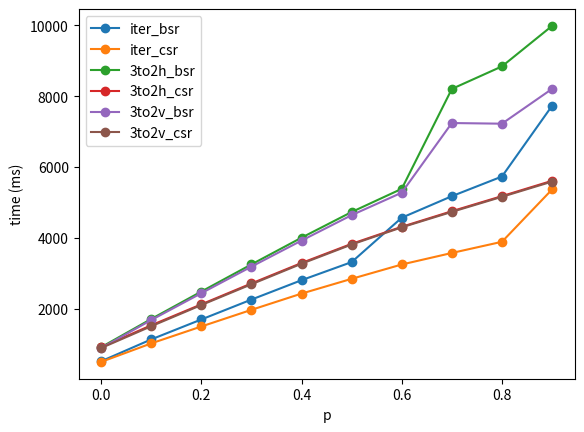

This figure's Python source:
import matplotlib.pyplot as plt
import numpy as np


def draw_D():
      iter_bsr = [249.60127110000002, 531.4583700999999, 823.3317278999999, 1117.4330178000002, 1416.3849628,
            1703.5420806999998, 1953.9217743000002, 2238.3540434, 2509.2404741]
      iter_csr = [265.67339869999995, 501.0855312999999, 760.0576785, 1018.8062168999999, 1273.8402973, 1557.3771457000003, 1784.3823822, 2024.1035962, 2270.5174414000003]
      _3to2h_bsr = [444.51024449999994, 887.2915297, 1333.4375708000002, 1777.9343652, 2229.0324473, 2676.4080621000003,
                  3121.5806608000003, 3573.5958359000006, 4047.1104904]
      _3to2h_csr = [399.7927114, 797.8300212, 1193.1413883, 1591.5324697, 2011.8088642999999, 2411.7201698,
                  2803.6725484999997, 3187.527067, 3606.9565493]
      _3to2v_bsr = [439.1837113, 875.1401392, 1311.0539175, 1748.5204969, 2137.0704751000003, 2567.5079903, 2979.7393061,
                  3410.4420599000005, 3876.7717739999994]
      _3to2v_csr = [395.4129986, 785.1701634, 1174.9534511000002, 1575.5064032, 1909.3214927000001, 2290.1350641999998,
                  2662.3443172999996, 3047.6361454999997, 3421.8959206]
      plt.plot(range(50, 500, 50), iter_bsr, "-o", label="iter_bsr")
      plt.plot(range(50, 500, 50), iter_csr, "-o", label="iter_csr")
      plt.plot(range(50, 500, 50), _3to2h_bsr, "-o", label="3to2h_bsr")
      plt.plot(range(50, 500, 50), _3to2h_csr, "-o", label="3to2h_csr")
      plt.plot(range(50, 500, 50), _3to2v_bsr, "-o", label="3to2v_bsr")
      plt.plot(range(50, 500, 50), _3to2v_csr, "-o", label="3to2v_csr")
      plt.xlabel("D")
      plt.ylabel("time (ms)")
      plt.legend()
      plt.show()


def draw_R():
      iter_bsr = [293.1666859, 483.1984144, 681.960512, 849.0010523999999, 1003.7189646, 1261.1107290999998, 1345.5373057000002, 1554.3930607999998, 1767.9710495]
      iter_csr = [264.3541049, 431.8855482999999, 606.0076553, 774.6287101, 944.6459616000002, 1106.6240388,
                  1270.5632988, 1430.9638469000001, 1590.4918237999998]
      _3to2h_bsr = [299.9386488, 606.0391678999999, 950.9379759, 1226.8933656, 1503.9000838, 1922.9285894, 2101.7641901,
                    2437.7297147, 2830.9352506]
      _3to2h_csr = [281.3798973, 560.9396538, 850.0579431, 1133.9937530000002, 1413.7646187, 1693.4029564, 1976.1230593,
                    2259.1547318999997, 2531.6791316000003]
      _3to2v_bsr = [305.49230259999996, 606.6360291, 914.6250206000001, 1216.4615718999999, 1518.5868589000002,
                    1821.8185407, 2127.7008136, 2425.9642592000005, 2741.9200859]
      _3to2v_csr = [273.1556233, 542.4088942000001, 817.0015059, 1087.9993588, 1358.4270155, 1629.5434403,
                    1900.7759818999998, 2171.2712865000003, 2454.4288203]

      plt.plot(range(50, 500, 50), iter_bsr, "-o", label="iter_bsr")
      plt.plot(range(50, 500, 50), iter_csr, "-o", label="iter_csr")
      plt.plot(range(50, 500, 50), _3to2h_bsr, "-o", label="3to2h_bsr")
      plt.plot(range(50, 500, 50), _3to2h_csr, "-o", label="3to2h_csr")
      plt.plot(range(50, 500, 50), _3to2v_bsr, "-o", label="3to2v_bsr")
      plt.plot(range(50, 500, 50), _3to2v_csr, "-o", label="3to2v_csr")
      plt.xlabel("R")
      plt.ylabel("time (ms)")
      plt.legend()
      plt.show()


def draw_C():
    iter_bsr = [229.30016, 319.3609432, 427.36274219999996, 504.7221237, 597.1267755, 728.8089160999999, 783.3167803,
                882.7712281, 1016.0823551]
    iter_csr = [188.7734323, 258.38719340000006, 355.1238134, 436.0471224, 531.9208256, 623.2337181, 717.9642139,
                810.1485435, 906.6988856]
    _3to2h_bsr = [148.9057422, 311.2224818, 495.27016460000004, 679.3691086, 833.9181581999999, 1048.3367796,
                  1255.2853658, 1413.7826019000001, 1589.1283977999997]
    _3to2h_csr = [138.4058217, 288.15575060000003, 458.9439412, 615.0528959999999, 752.8938338, 948.7121222999998,
                  1139.7996254000002, 1280.8057191, 1438.9188224]
    _3to2v_bsr = [130.4158402, 276.6400618, 448.48164479999997, 607.7335662, 751.7606936, 989.4872646,
                  1142.5902767999999, 1326.4841157, 1508.6916831]
    _3to2v_csr = [124.88693859999998, 257.3739435, 416.28798900000004, 570.2317406, 718.3256139, 889.7008889000001,
                  1067.3538901, 1210.8238700999998, 1357.7247321]
    plt.plot(range(50, 500, 50), iter_bsr, "-o", label="iter_bsr")
    plt.plot(range(50, 500, 50), iter_csr, "-o", label="iter_csr")
    plt.plot(range(50, 500, 50), _3to2h_bsr, "-o", label="3to2h_bsr")
    plt.plot(range(50, 500, 50), _3to2h_csr, "-o", label="3to2h_csr")
    plt.plot(range(50, 500, 50), _3to2v_bsr, "-o", label="3to2v_bsr")
    plt.plot(range(50, 500, 50), _3to2v_csr, "-o", label="3to2v_csr")
    plt.xlabel("C")
    plt.ylabel("time (ms)")
    plt.legend()
    plt.show()


def draw_p():
    iter_bsr = [514.2679129, 1131.2717440000001, 1694.4019637000001, 2256.0773395, 2803.4873666000003,
                3314.6553931000003, 4567.9010397, 5175.849265000001, 5730.8223739000005, 7727.202162300001]
    iter_csr = [495.40513739999994, 1018.891733, 1496.1406092, 1966.254868, 2425.1420055999997, 2842.0152969,
                3246.7878142, 3572.2245164, 3887.7718646999992, 5365.035179699999]
    _3to2h_bsr = [911.2241203, 1708.0804026, 2482.4865220999995, 3249.3109326, 4003.9445309000002, 4729.052917799999,
                  5383.951185399999, 8204.991984100001, 8841.3537653, 9984.134079799998]
    _3to2h_csr = [909.2844175999999, 1529.7841607999999, 2121.1814342000002, 2711.3768067, 3289.0185401000003,
                  3829.8416964000003, 4311.1790666, 4751.131297400001, 5177.3988157, 5609.8471954]
    _3to2v_bsr = [884.6467629000001, 1678.4729845000002, 2436.4705077, 3186.6172465, 3922.4325785, 4640.550235199999,
                  5275.212149000001, 7241.854435300001, 7223.121025400001, 8205.9242495]
    _3to2v_csr = [887.6529022000001, 1503.1914737000002, 2101.8573100000003, 2688.7728491, 3268.6863031000003,
                  3811.3360396999997, 4296.1542258, 4732.7693519, 5158.6533147, 5588.2725465]
    plt.plot(np.arange(0, 1, .1), iter_bsr, "-o", label="iter_bsr")
    plt.plot(np.arange(0, 1, .1), iter_csr, "-o", label="iter_csr")
    plt.plot(np.arange(0, 1, .1), _3to2h_bsr, "-o", label="3to2h_bsr")
    plt.plot(np.arange(0, 1, .1), _3to2h_csr, "-o", label="3to2h_csr")
    plt.plot(np.arange(0, 1, .1), _3to2v_bsr, "-o", label="3to2v_bsr")
    plt.plot(np.arange(0, 1, .1), _3to2v_csr, "-o", label="3to2v_csr")
    plt.xlabel("p")
    plt.ylabel("time (ms)")
    plt.legend()
    plt.show()

if __name__ == '__main__':
      #draw_D()
      draw_p()


